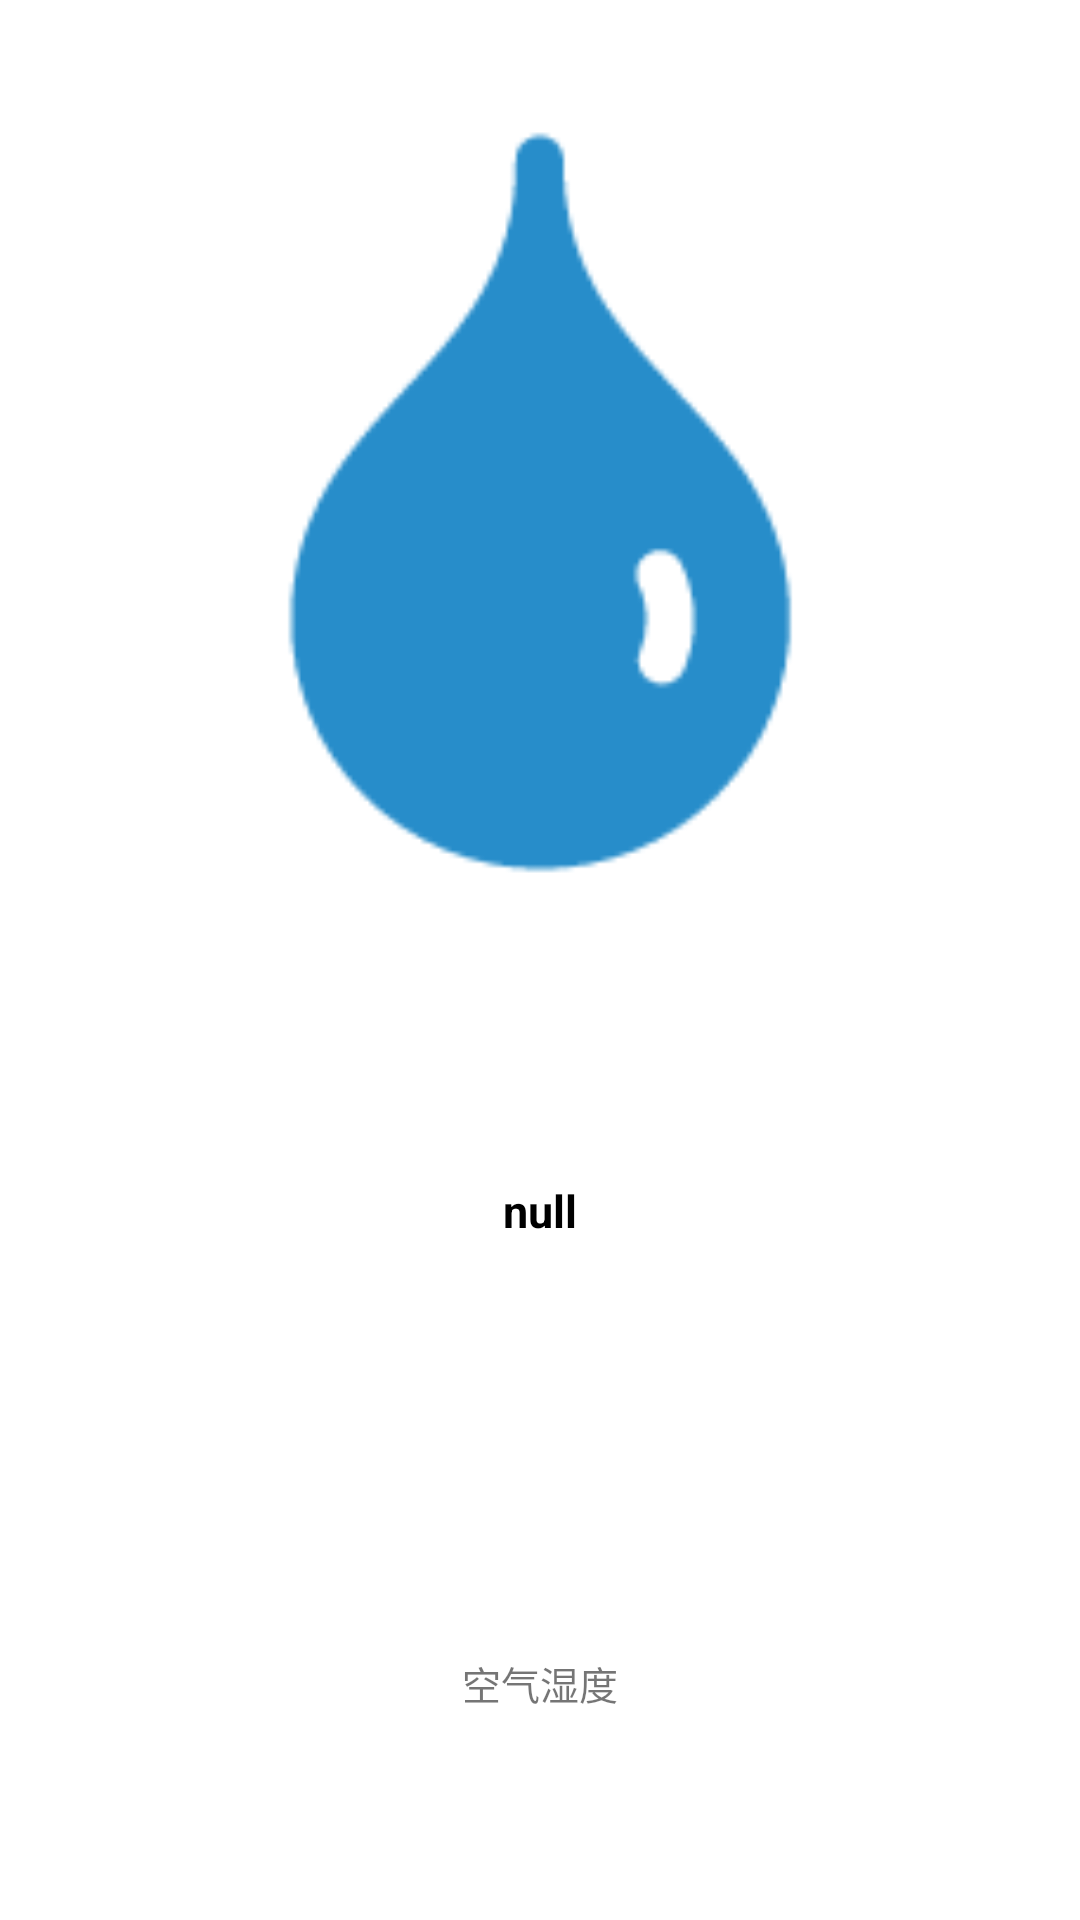

The Android layout XML behind this screen, and the referenced resources:
<!-- AndroidManifest.xml: application theme AppTheme -->
<!-- res/layout/humidity_data_item.xml -->
<?xml version="1.0" encoding="utf-8"?>

<LinearLayout xmlns:android="http://schemas.android.com/apk/res/android"
    xmlns:tools="http://schemas.android.com/tools"
    android:orientation="vertical"
    android:layout_width="0dp"
    android:layout_weight="1"
    android:layout_height="match_parent"
    android:paddingTop="10dp"
    android:background="#fff">

    <ImageView
        android:layout_width="match_parent"
        android:layout_height="0dp"
        android:gravity="center"
        android:src="@mipmap/humidity"
        android:layout_weight="2"/>
    <TextView
        android:id="@+id/humidity_detail"
        android:layout_width="match_parent"
        android:layout_height="0dp"
        android:layout_weight="1"
        android:textSize="15sp"
        android:textColor="#000"
        android:gravity="center"
        android:text="null"
        android:textStyle="bold"
        tools:ignore="HardcodedText" />
    <TextView
        android:layout_width="match_parent"
        android:layout_height="0dp"
        android:layout_weight="1"
        android:gravity="center"
        android:text="空气湿度"
        android:textSize="13sp"
        tools:ignore="HardcodedText" />

</LinearLayout>
<!-- resources referenced by this layout -->
<resources>
  <!-- mipmap humidity: png bitmap (mipmap-xxxhdpi, 3710 bytes) -->
  <style name="AppTheme" parent="Theme.AppCompat.Light.NoActionBar">
          
          <item name="colorPrimary">@color/colorPrimary</item>
          <item name="colorPrimaryDark">@color/colorPrimaryDark</item>
          <item name="colorAccent">@color/colorAccent</item>
          <item name="android:textColorSecondary">#ffffff</item>
      </style>
  <color name="colorPrimary">#1296db</color>
  <color name="colorPrimaryDark">#1296db</color>
  <color name="colorAccent">#FF4081</color>
</resources>
